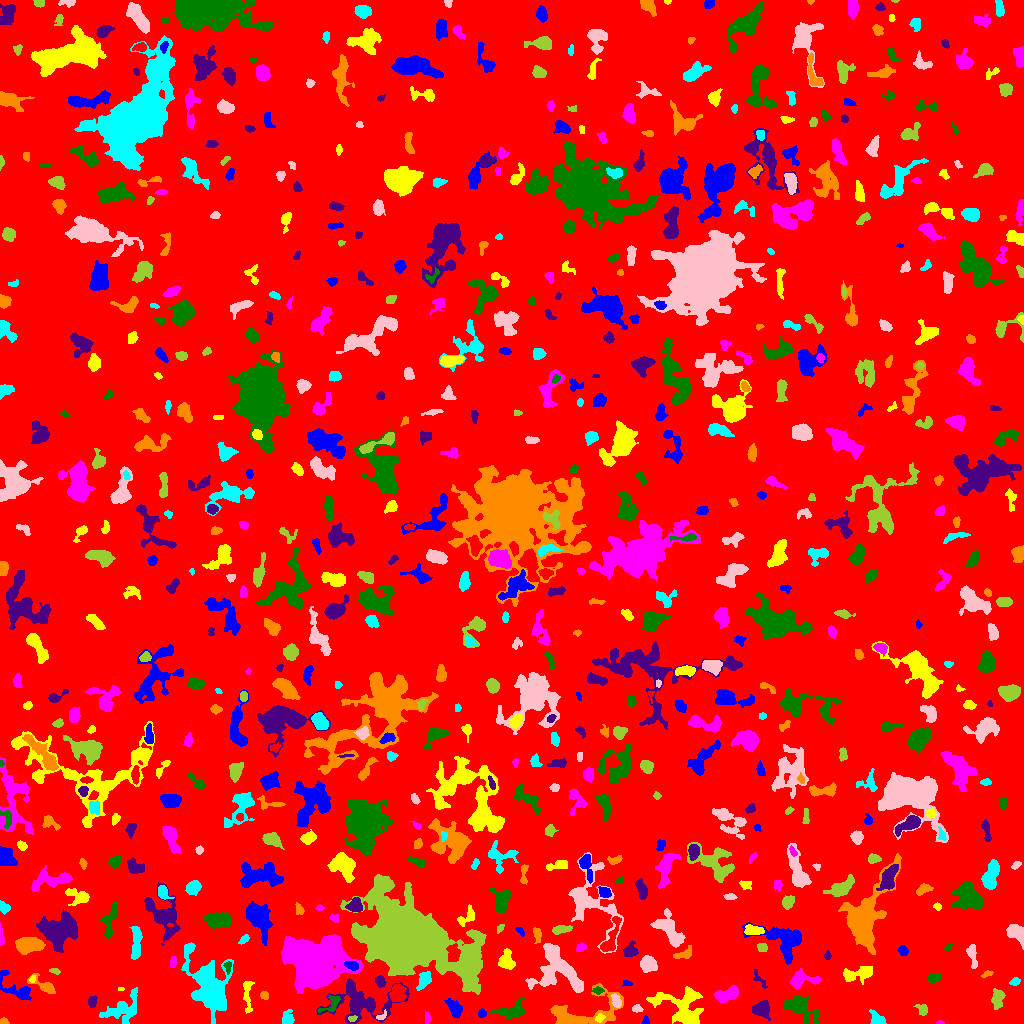

The file beside this chart, header and first rows:
ID, X, Y, A, B, theta, total_flux, mu_max, mu_median, mu_mean, R_fwhm, R_e, R10, R90, x_start, x_end, y_start, y_end, area, greylevel
0, 507.8, 512, 296.5, 294.3, 0.7008, 1614451, 12.0, 2.0, 1.95, 86.17, 236.5, 90.79, 383.9, 0, 1023, 0, 1023, 828003, 1.95
1, 645.7, 2.737, 2.25, 1.703, 1.524, 171.0, 6.0, 3.0, 3.226, 3.29, 2.326, 0.7979, 3.613, 641, 649, 0, 8, 53, 7.226
2, 684.1, 14.72, 11.94, 9.056, -0.6121, 4022, 15.0, 3.0, 4.439, 7.181, 8.058, 3.09, 14.38, 646, 703, 0, 37, 906, 8.439
3, 939.9, 0.8302, 1.912, 0.863, -0.004404, 53.0, 4.0, 2.0, 1.893, 2.326, 1.596, 0.5642, 2.459, 936, 944, 0, 3, 28, 6.893
4, 510.4, 12.33, 7.948, 3.445, 0.131, 1098, 8.0, 3.0, 3.41, 6.604, 5.412, 2.111, 8.813, 490, 524, 4, 26, 322, 7.41
5, 761.2, 14.61, 4.609, 4.045, -0.317, 831.0, 8.0, 3.0, 3.298, 5.67, 5.078, 1.871, 7.818, 752, 770, 3, 23, 252, 7.298
6, 2.987, 1.513, 2.091, 1.342, 0.01004, 156.0, 7.0, 3.0, 2.943, 2.585, 1.954, 0.7979, 3.141, 0, 9, 0, 6, 53, 7.943
7, 287.7, 4.918, 3.597, 2.761, 1.443, 474.0, 7.0, 3.0, 3.181, 4.334, 3.742, 1.493, 5.944, 282, 294, 0, 14, 149, 7.181
8, 380.8, 6.763, 2.779, 1.334, 0.4213, 118.0, 5.0, 2.0, 1.903, 2.585, 2.111, 0.7979, 3.478, 376, 386, 4, 14, 62, 9.903
9, 352, 5.183, 1.967, 1.335, 0.01874, 109.0, 5.0, 2.0, 2.137, 2.706, 2.111, 0.7979, 3.141, 348, 357, 2, 8, 51, 13.14
10, 722.2, 2.172, 4.371, 1.781, 0.03692, 495.0, 8.0, 3.5, 3.75, 4.583, 3.385, 1.382, 5.232, 711, 731, 0, 7, 132, 8.75
11, 482, 9.955, 2.099, 1.952, 1.547, 221.0, 6.0, 3.0, 3.299, 3.478, 2.585, 0.9772, 4.068, 478, 486, 6, 15, 67, 8.299
12, 599.6, 5.51, 2.292, 1.667, 0.5912, 145.0, 5.0, 2.0, 2.101, 2.646, 2.394, 0.7979, 3.989, 595, 605, 1, 10, 69, 10.1
13, 427.7, 4.783, 2.651, 1.475, -1.517, 180.0, 6.0, 3.0, 2.647, 3.432, 2.459, 0.7979, 3.827, 425, 431, 0, 12, 68, 9.647
14, 331.5, 19.26, 6.232, 3.115, 0.7077, 517.0, 7.0, 3.0, 3.114, 4.37, 4.107, 1.596, 6.383, 317, 340, 11, 28, 166, 9.114
15, 360.1, 20.75, 17.36, 10.05, -0.006306, 4658, 11.0, 4.0, 4.269, 9.253, 10.45, 3.989, 16.59, 316, 409, 0, 45, 1091, 7.269
16, 573.9, 7.314, 17.51, 7.016, 0.2198, 2603, 16.0, 2.0, 2.992, 5.262, 6.723, 2.326, 12.35, 550, 623, 0, 40, 870, 7.992
17, 877.3, 3.565, 3.922, 2.657, -0.5297, 313.0, 5.0, 2.0, 1.969, 4.334, 3.7, 1.382, 5.698, 869, 886, 0, 14, 159, 6.969
18, 636.9, 14.57, 2.523, 1.734, 0.0122, 339.0, 9.0, 4.0, 4.581, 3.338, 2.585, 0.9772, 4.068, 632, 643, 11, 19, 74, 8.581
19, 922.2, 14.36, 3.321, 2.339, -0.7163, 225.0, 4.0, 2.0, 2.027, 4.754, 3.338, 1.262, 5.171, 913, 927, 8, 19, 111, 7.027
20, 837.9, 19.06, 2.487, 1.842, -0.9965, 178.0, 5.0, 3.0, 2.738, 3.478, 2.706, 0.9772, 4.068, 834, 842, 15, 23, 65, 7.738
21, 455.2, 14.52, 4.113, 2.477, -1.113, 809.0, 12.0, 3.0, 3.728, 4.406, 3.909, 1.493, 6.383, 444, 462, 5, 25, 217, 8.728
22, 247.4, 28.78, 10.01, 2.227, -1.549, 451.0, 5.0, 2.0, 2.222, 4.754, 4.618, 1.871, 7.047, 243, 254, 10, 42, 203, 6.222
23, 726.5, 28.86, 6.534, 3.074, 0.3339, 1214, 9.0, 4.0, 4.305, 6.408, 5.47, 2.257, 8.292, 714, 738, 21, 38, 282, 8.305
24, 800.9, 15.83, 9.917, 4.766, -0.5453, 1458, 8.0, 2.0, 2.904, 7.024, 6.864, 2.646, 11.11, 783, 820, 0, 28, 502, 6.904
25, 92.42, 21.91, 2.953, 2.05, 1.348, 243.0, 5.0, 2.0, 2.505, 3.742, 3.141, 1.128, 4.82, 88, 97, 16, 28, 97, 7.505
26, 264.8, 27.97, 2.163, 1.827, -0.6627, 242.0, 9.0, 3.0, 3.559, 2.523, 2.394, 0.7979, 3.989, 260, 268, 24, 32, 68, 7.559
27, 124.5, 16.6, 11.22, 6.108, 0.6702, 883.0, 6.0, 1.0, 1.608, 5.781, 6.604, 2.326, 11, 99, 137, 0, 36, 549, 6.608
28, 616.3, 22.37, 3.649, 2.008, -1.169, 256.0, 5.0, 2.0, 2.188, 3.868, 3.478, 1.382, 5.293, 611, 621, 16, 30, 117, 9.188
29, 997.4, 24.9, 4.777, 2.766, 1.453, 746.0, 8.0, 3.0, 3.587, 5.614, 4.442, 1.784, 7.001, 991, 1005, 14, 35, 208, 7.587
30, 397.5, 30.48, 4.37, 3.434, 1.359, 884.0, 7.0, 4.0, 3.579, 6.358, 4.853, 1.954, 7.464, 389, 406, 22, 39, 247, 9.579
31, 17.42, 33.16, 10.59, 4.193, -0.6599, 1020, 9.0, 2.0, 2.965, 4.478, 5.293, 1.954, 9.027, 0, 31, 23, 53, 344, 6.965
32, 120.6, 34.56, 1.559, 1.008, 0.002094, 52.0, 4.0, 2.0, 2.0, 2.459, 1.596, 0.5642, 2.459, 118, 124, 33, 36, 26, 8.0
33, 314.2, 62.83, 14.64, 10.71, -0.1231, 34828, 49.0, 9.0, 12.61, 11.07, 13.74, 5.046, 24.81, 281, 363, 30, 89, 2761, 15.61
34, 597.7, 32.83, 2.705, 1.395, -0.007406, 122.0, 4.0, 2.0, 1.718, 3.568, 2.394, 0.9772, 3.742, 592, 604, 29, 37, 71, 8.718
35, 760.3, 43.1, 5.44, 1.855, -0.8739, 99.0, 3.0, 1.0, 0.9429, 2.459, 2.706, 0.9772, 4.478, 753, 767, 35, 54, 105, 6.943
36, 44.62, 37.33, 7.601, 2.792, -0.5407, 1006, 10.0, 4.0, 4.768, 5.382, 4.549, 1.784, 7.269, 27, 55, 30, 50, 211, 8.768
37, 1015, 41.75, 2.511, 1.702, 0.4185, 157.0, 5.0, 2.0, 2.093, 2.821, 2.585, 0.9772, 4.184, 1009, 1020, 38, 46, 75, 7.093
38, 558.6, 53.42, 14.79, 10.01, -0.7696, 4553, 11.0, 4.0, 4.166, 9.525, 10.2, 3.827, 16.06, 525, 583, 31, 80, 1093, 8.166
39, 462, 52.88, 5.702, 2.458, -0.6861, 549.0, 9.0, 2.0, 2.577, 3.432, 3.868, 1.382, 6.482, 451, 474, 41, 59, 213, 12.58
40, 171.4, 38.49, 2.87, 2.092, -1.006, 237.0, 5.0, 2.0, 2.061, 3.742, 2.985, 1.128, 4.853, 165, 178, 33, 46, 115, 7.061
41, 626.4, 40.18, 2.427, 1.548, -0.08432, 66.0, 3.0, 1.0, 1.222, 2.111, 2.034, 0.7979, 3.568, 622, 632, 37, 43, 54, 6.222
42, 32.64, 44.75, 1.865, 1.246, 1.255, 85.0, 6.0, 2.0, 1.977, 1.871, 1.693, 0.5642, 2.932, 29, 35, 41, 48, 43, 9.977
43, 801.7, 44.2, 7.489, 3.905, 0.02305, 942.0, 8.0, 3.0, 3.099, 5.971, 5.262, 2.034, 8.406, 790, 820, 34, 55, 304, 8.099
44, 933.7, 45.5, 3.142, 2.045, 0.1647, 515.0, 10.0, 4.0, 4.478, 3.868, 3.241, 1.262, 5.171, 927, 941, 41, 50, 115, 8.478
45, 379.9, 42.14, 2.619, 2.215, -1.09, 325.0, 7.0, 3.0, 2.982, 3.7, 3.038, 1.262, 4.754, 375, 386, 36, 48, 109, 7.982
46, 987.2, 49.5, 2.699, 1.424, 0.3235, 123.0, 4.0, 2.0, 1.984, 3.385, 2.326, 0.9772, 3.827, 981, 993, 46, 53, 62, 6.984
47, 424.4, 43.52, 4.161, 2.596, 1.019, 640.0, 9.0, 2.5, 3.265, 4.029, 3.827, 1.493, 6.507, 416, 431, 33, 52, 196, 9.265
48, 648.1, 59.6, 3.553, 3.304, -0.9133, 988.0, 11.0, 3.0, 4.083, 4.983, 4.26, 1.693, 7.001, 640, 657, 51, 68, 242, 9.083
49, 55.1, 52.32, 2.655, 1.422, -0.3012, 97.0, 3.0, 2.0, 1.644, 3.192, 2.459, 0.9772, 3.827, 49, 60, 49, 55, 59, 6.644
50, 87.23, 54.87, 2.577, 1.595, 0.878, 166.0, 5.0, 2.0, 2.049, 3.192, 2.646, 0.9772, 4.029, 83, 92, 50, 60, 81, 7.049
51, 352, 57.79, 3.405, 1.996, -0.2941, 406.0, 8.0, 3.0, 3.5, 4.107, 3.241, 1.262, 5.109, 344, 358, 53, 62, 116, 16.5
52, 859.7, 50.31, 8.811, 3.264, 0.2119, 1028, 9.0, 3.0, 3.134, 4.146, 5.441, 1.954, 8.938, 843, 872, 39, 57, 328, 7.134
53, 173.4, 61.98, 2.843, 1.423, 1.464, 189.0, 7.0, 2.0, 2.625, 2.706, 2.394, 0.7979, 3.949, 170, 176, 56, 67, 72, 7.625
54, 227.9, 56.8, 3.029, 1.789, 1.547, 146.0, 4.0, 2.0, 1.947, 3.989, 2.821, 1.128, 4.334, 223, 231, 49, 62, 75, 8.947
55, 827.4, 67.65, 2.012, 1.642, 1.565, 134.0, 5.0, 2.0, 2.393, 2.523, 2.257, 0.7979, 3.656, 824, 831, 64, 73, 56, 9.393
56, 28.67, 78.4, 6.574, 3.545, 0.05495, 1973, 11.0, 5.0, 4.982, 7.378, 6.232, 2.523, 9.641, 15, 45, 69, 86, 396, 9.982
57, 210.6, 36.03, 15.03, 7.534, -1.113, 8865, 23.0, 4.0, 5.742, 8.368, 9.805, 3.656, 18.19, 181, 233, 0, 81, 1544, 9.742
58, 972.8, 67.97, 6.897, 2.155, -1.444, 390.0, 5.0, 2.0, 2.241, 4.583, 4.222, 1.693, 6.482, 966, 977, 55, 79, 174, 6.241
59, 762.2, 75.79, 2.377, 1.822, -0.5265, 147.0, 4.0, 2.0, 1.709, 3.785, 2.585, 0.9772, 4.184, 757, 767, 72, 80, 86, 7.709
... 690 more rows
